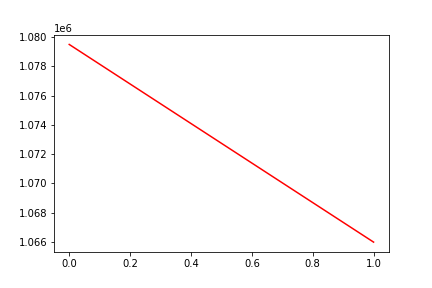

The table this chart was drawn from, first rows:
, date, assets
0, 0, 1079497
1, 20160328, 1065992
